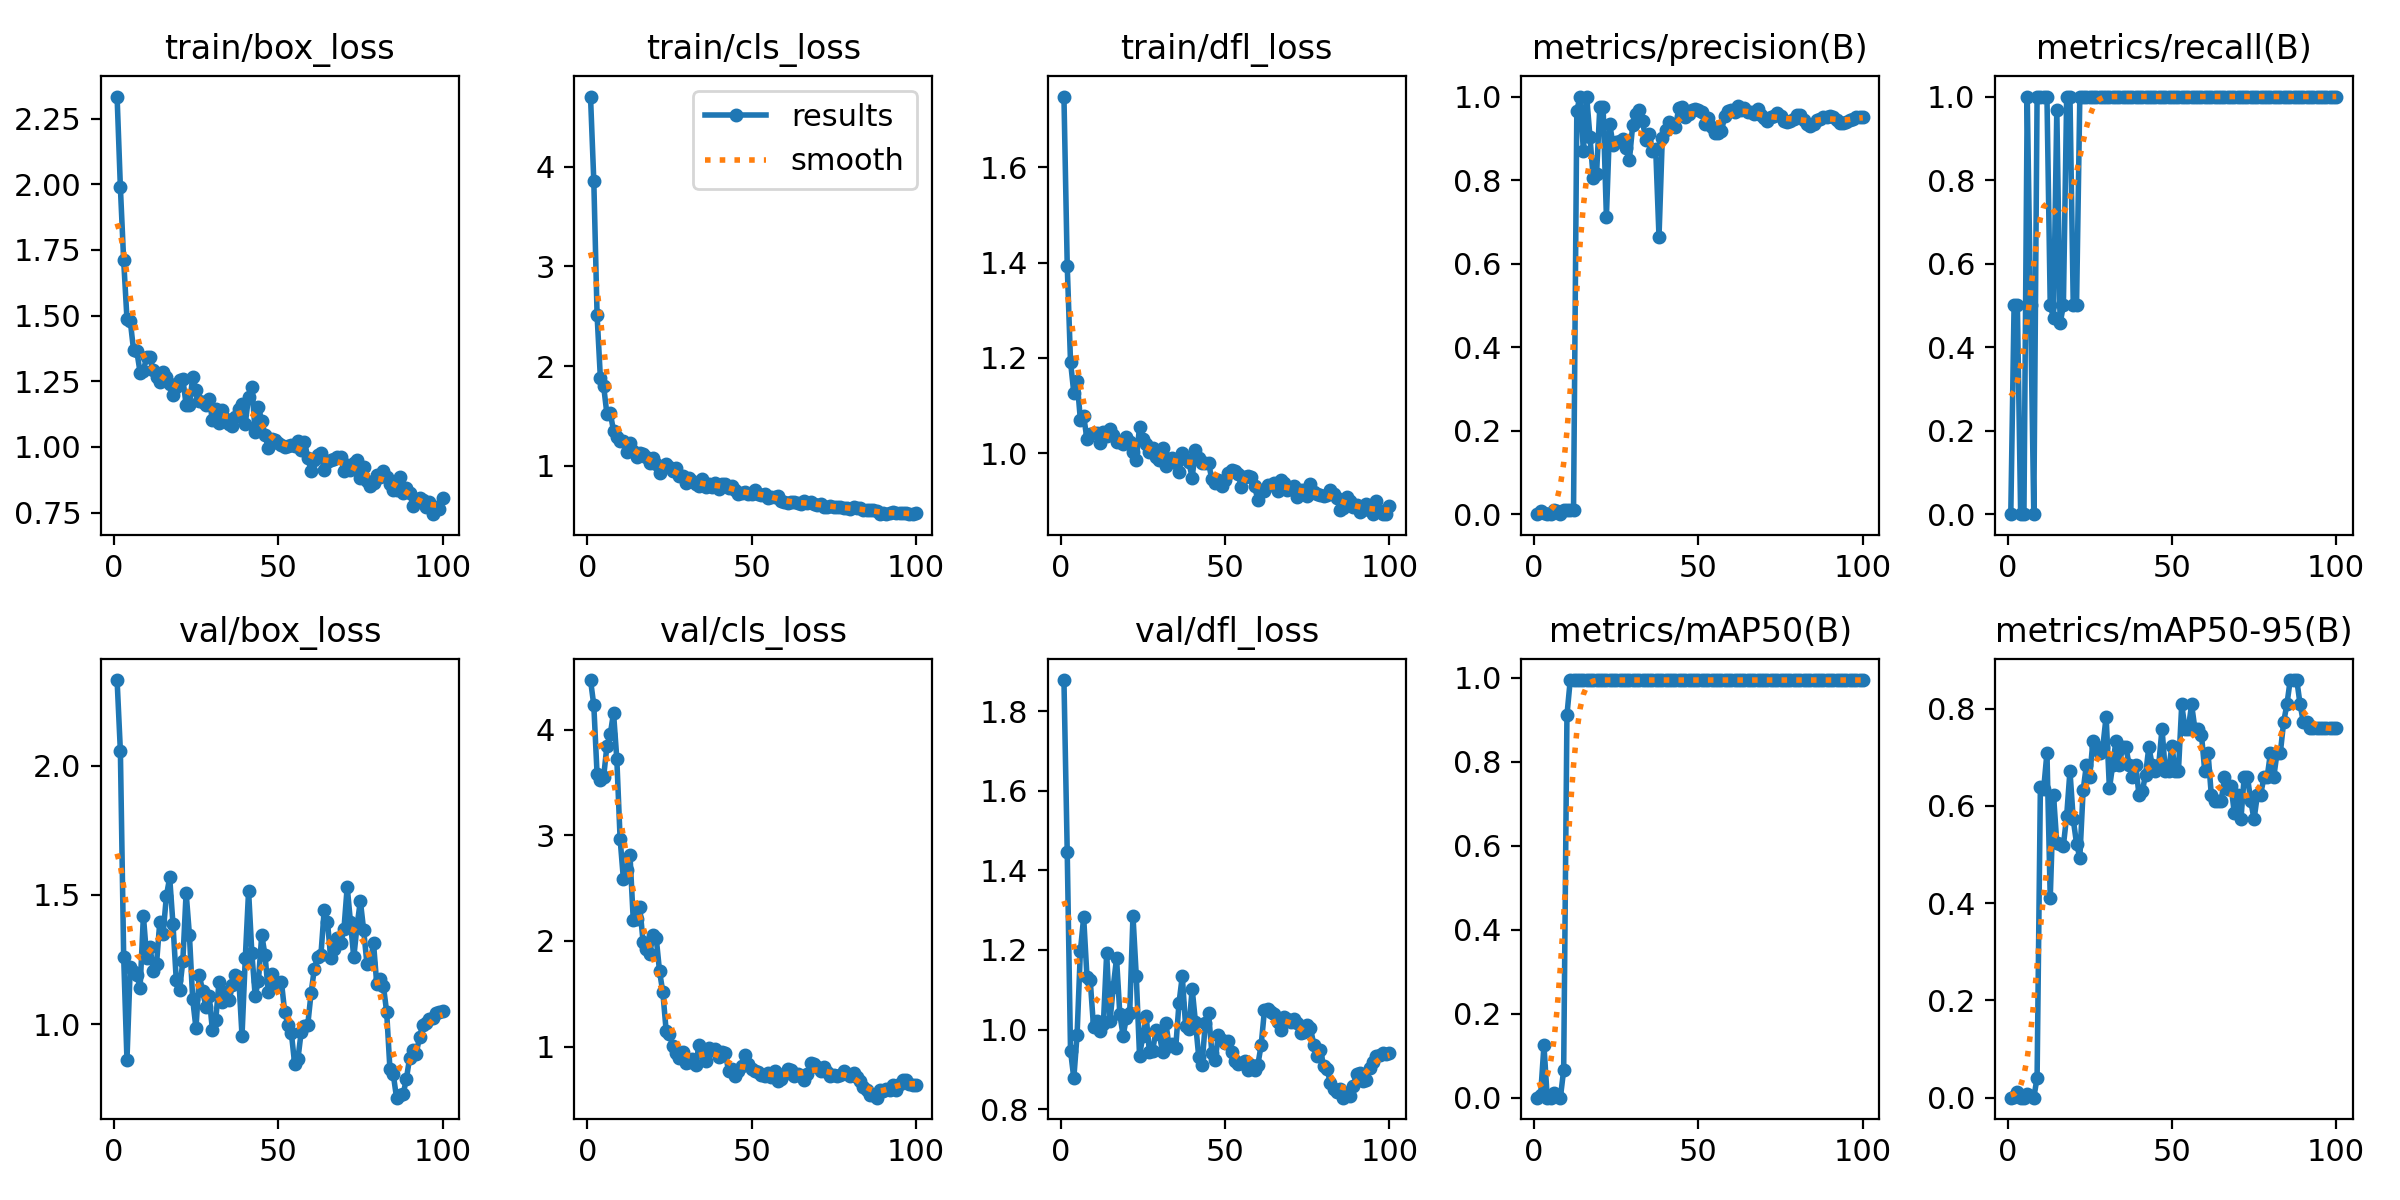

The file beside this chart, header and first rows:
epoch, time, train/box_loss, train/cls_loss, train/dfl_loss, metrics/precision(B), metrics/recall(B), metrics/mAP50(B), metrics/mAP50-95(B), val/box_loss, val/cls_loss, val/dfl_loss, lr/pg0, lr/pg1, lr/pg2
1, 25.48, 2.334, 4.706, 1.748, 0, 0, 0, 0, 2.331, 4.469, 1.878, 8.335e-05, 8.335e-05, 8.335e-05
2, 49.98, 1.988, 3.857, 1.393, 0.00641, 0.5, 0.00682, 0.0023, 2.056, 4.231, 1.446, 0.0001816, 0.0001816, 0.0001816
3, 76.62, 1.71, 2.509, 1.192, 0.00368, 0.5, 0.1244, 0.01244, 1.261, 3.576, 0.9473, 0.0002778, 0.0002778, 0.0002778
4, 102.8, 1.488, 1.88, 1.127, 0, 0, 0, 0, 0.8612, 3.525, 0.8775, 0.000372, 0.000372, 0.000372
5, 128.9, 1.48, 1.796, 1.152, 0, 0, 0, 0, 1.221, 3.555, 0.9873, 0.0004643, 0.0004643, 0.0004643
6, 155.4, 1.369, 1.514, 1.07, 0.01012, 1, 0.01064, 0.00665, 1.2, 3.849, 1.197, 0.0005546, 0.0005546, 0.0005546
7, 181.7, 1.364, 1.528, 1.079, 0.00658, 0.5, 0.00655, 0.00417, 1.191, 3.954, 1.282, 0.0006429, 0.0006429, 0.0006429
8, 209.5, 1.283, 1.351, 1.029, 0, 0, 0, 0, 1.14, 4.159, 1.133, 0.0007292, 0.0007292, 0.0007292
9, 235.7, 1.29, 1.284, 1.04, 0.00982, 1, 0.06587, 0.04107, 1.419, 3.723, 1.123, 0.0008135, 0.0008135, 0.0008135
10, 263.2, 1.343, 1.245, 1.043, 0.00985, 1, 0.9117, 0.6382, 1.257, 2.967, 1.006, 0.0008959, 0.0008959, 0.0008959
11, 290.1, 1.341, 1.247, 1.044, 0.00975, 1, 0.995, 0.6343, 1.298, 2.587, 1.023, 0.0009763, 0.0009763, 0.0009763
12, 316.8, 1.292, 1.141, 1.021, 0.00984, 1, 0.995, 0.709, 1.205, 2.675, 0.9964, 0.001055, 0.001055, 0.001055
13, 343.8, 1.266, 1.231, 1.044, 0.9664, 0.5, 0.995, 0.4104, 1.234, 2.817, 1.014, 0.001131, 0.001131, 0.001131
14, 370.4, 1.246, 1.142, 1.037, 1, 0.4703, 0.995, 0.6219, 1.396, 2.199, 1.192, 0.001206, 0.001206, 0.001206
15, 396.7, 1.284, 1.083, 1.051, 0.8695, 0.969, 0.995, 0.5228, 1.35, 2.204, 1.021, 0.001278, 0.001278, 0.001278
16, 423.5, 1.265, 1.13, 1.038, 1, 0.4566, 0.995, 0.5224, 1.496, 2.318, 1.107, 0.001348, 0.001348, 0.001348
17, 449.9, 1.24, 1.118, 1.024, 0.9034, 0.5, 0.995, 0.5183, 1.567, 1.991, 1.179, 0.001403, 0.001403, 0.001403
18, 475.9, 1.199, 1.084, 1.024, 0.804, 1, 0.995, 0.5796, 1.386, 1.924, 1.039, 0.001386, 0.001386, 0.001386
19, 502.4, 1.229, 1.022, 1.019, 0.814, 1, 0.995, 0.6716, 1.171, 1.877, 0.9848, 0.00137, 0.00137, 0.00137
20, 529.1, 1.255, 1.081, 1.034, 0.9747, 0.5, 0.995, 0.5722, 1.131, 2.058, 1.029, 0.001353, 0.001353, 0.001353
21, 555.8, 1.259, 1.016, 1.023, 0.9745, 0.5, 0.995, 0.5224, 1.244, 2.024, 1.042, 0.001337, 0.001337, 0.001337
22, 584.9, 1.159, 0.9294, 1.002, 0.7121, 1, 0.995, 0.4934, 1.509, 1.713, 1.286, 0.00132, 0.00132, 0.00132
23, 613.6, 1.159, 0.9825, 0.9858, 0.9354, 1, 0.995, 0.6318, 1.345, 1.515, 1.135, 0.001304, 0.001304, 0.001304
24, 640.6, 1.266, 1.012, 1.056, 0.8848, 1, 0.995, 0.6841, 1.096, 1.152, 0.9339, 0.001287, 0.001287, 0.001287
25, 667.4, 1.216, 0.9827, 1.03, 0.8907, 1, 0.995, 0.6593, 0.9838, 1.123, 0.9848, 0.001271, 0.001271, 0.001271
26, 693.6, 1.175, 0.9442, 1.02, 0.894, 1, 0.995, 0.7339, 1.19, 1.01, 1.035, 0.001254, 0.001254, 0.001254
27, 721, 1.171, 0.9736, 1.002, 0.8992, 1, 0.995, 0.7214, 1.129, 0.9374, 0.9433, 0.001238, 0.001238, 0.001238
28, 747.5, 1.158, 0.8994, 1.011, 0.877, 1, 0.995, 0.709, 1.067, 0.8966, 0.9472, 0.001221, 0.001221, 0.001221
29, 774.2, 1.184, 0.8989, 0.9934, 0.8488, 1, 0.995, 0.7214, 1.109, 0.9497, 0.9993, 0.001205, 0.001205, 0.001205
30, 801.1, 1.101, 0.8286, 0.9867, 0.9317, 1, 0.995, 0.7836, 0.9757, 0.8439, 0.9886, 0.001188, 0.001188, 0.001188
31, 829.2, 1.144, 0.8778, 1.012, 0.9588, 1, 0.995, 0.6357, 1.014, 0.8572, 0.9431, 0.001172, 0.001172, 0.001172
32, 857.3, 1.089, 0.848, 0.9733, 0.9677, 1, 0.995, 0.6841, 1.164, 0.8848, 1.016, 0.001155, 0.001155, 0.001155
33, 883.7, 1.142, 0.8162, 0.9876, 0.9411, 1, 0.995, 0.7339, 1.086, 0.8282, 0.9577, 0.001139, 0.001139, 0.001139
34, 932, 1.105, 0.7956, 0.9893, 0.8952, 1, 0.995, 0.6841, 1.126, 1.015, 0.9637, 0.001122, 0.001122, 0.001122
35, 962.5, 1.088, 0.8609, 0.9788, 0.9104, 1, 0.995, 0.7214, 1.093, 0.952, 0.9541, 0.001106, 0.001106, 0.001106
36, 994.1, 1.078, 0.7868, 0.96, 0.8708, 1, 0.995, 0.7214, 1.15, 0.8689, 1.067, 0.001089, 0.001089, 0.001089
37, 1024, 1.113, 0.8115, 1.001, 0.8747, 1, 0.995, 0.6841, 1.19, 0.9826, 1.134, 0.001073, 0.001073, 0.001073
38, 1057, 1.145, 0.7826, 0.9873, 0.6639, 1, 0.995, 0.6593, 1.182, 0.9698, 1.009, 0.001056, 0.001056, 0.001056
39, 1087, 1.163, 0.821, 0.9816, 0.9009, 1, 0.995, 0.6842, 0.9551, 0.9823, 1.002, 0.00104, 0.00104, 0.00104
40, 1116, 1.088, 0.7644, 0.9491, 0.9207, 1, 0.995, 0.6219, 1.256, 0.9029, 1.103, 0.001023, 0.001023, 0.001023
41, 1144, 1.192, 0.8175, 1.007, 0.9385, 1, 0.995, 0.6302, 1.515, 0.9537, 1.019, 0.001007, 0.001007, 0.001007
42, 1173, 1.227, 0.8197, 0.9899, 0.9293, 1, 0.995, 0.6641, 1.273, 0.9429, 0.932, 0.0009904, 0.0009904, 0.0009904
43, 1203, 1.057, 0.7769, 0.9788, 0.9262, 1, 0.995, 0.7214, 1.11, 0.7656, 0.9106, 0.0009739, 0.0009739, 0.0009739
44, 1232, 1.152, 0.7905, 0.9805, 0.9715, 1, 0.995, 0.6841, 1.168, 0.7895, 1.016, 0.0009574, 0.0009574, 0.0009574
45, 1260, 1.098, 0.753, 0.9792, 0.9744, 1, 0.995, 0.6717, 1.345, 0.722, 1.04, 0.0009409, 0.0009409, 0.0009409
46, 1289, 1.045, 0.7097, 0.9457, 0.9511, 1, 0.995, 0.6841, 1.267, 0.7727, 0.9416, 0.0009244, 0.0009244, 0.0009244
47, 1318, 0.994, 0.7235, 0.9376, 0.9575, 1, 0.995, 0.7587, 1.123, 0.8149, 0.9232, 0.0009078, 0.0009078, 0.0009078
48, 1346, 1.03, 0.733, 0.9447, 0.9676, 1, 0.995, 0.6716, 1.193, 0.9207, 0.9875, 0.0008913, 0.0008913, 0.0008913
49, 1375, 1.025, 0.7167, 0.9306, 0.9713, 1, 0.995, 0.6716, 1.163, 0.8376, 0.9736, 0.0008748, 0.0008748, 0.0008748
50, 1402, 1.015, 0.7102, 0.9444, 0.9667, 1, 0.995, 0.7235, 1.155, 0.7847, 0.9667, 0.0008583, 0.0008583, 0.0008583
51, 1430, 1.007, 0.7526, 0.9598, 0.9638, 1, 0.995, 0.6716, 1.162, 0.7714, 0.972, 0.0008418, 0.0008418, 0.0008418
52, 1458, 1.001, 0.7181, 0.9653, 0.9342, 1, 0.995, 0.6716, 1.045, 0.7639, 0.9424, 0.0008253, 0.0008253, 0.0008253
53, 1485, 1.005, 0.708, 0.9634, 0.9483, 1, 0.995, 0.8085, 0.9977, 0.7308, 0.9202, 0.0008088, 0.0008088, 0.0008088
54, 1513, 1.006, 0.7159, 0.9563, 0.9274, 1, 0.995, 0.7587, 0.9672, 0.7236, 0.9138, 0.0007923, 0.0007923, 0.0007923
55, 1541, 1.003, 0.6744, 0.9287, 0.9119, 1, 0.995, 0.7587, 0.8472, 0.7522, 0.9169, 0.0007758, 0.0007758, 0.0007758
56, 1568, 1.021, 0.6823, 0.9495, 0.9116, 1, 0.995, 0.8084, 0.8644, 0.7151, 0.9216, 0.0007593, 0.0007593, 0.0007593
57, 1596, 0.989, 0.6795, 0.9526, 0.9167, 1, 0.995, 0.7587, 0.9701, 0.7722, 0.8983, 0.0007428, 0.0007428, 0.0007428
58, 1624, 1.019, 0.6926, 0.95, 0.9537, 1, 0.995, 0.7587, 0.9909, 0.6749, 0.9112, 0.0007263, 0.0007263, 0.0007263
59, 1652, 0.9584, 0.6471, 0.9307, 0.9665, 1, 0.995, 0.7462, 0.9971, 0.693, 0.8973, 0.0007098, 0.0007098, 0.0007098
60, 1680, 0.9089, 0.6353, 0.9024, 0.9666, 1, 0.995, 0.6716, 1.119, 0.7458, 0.912, 0.0006933, 0.0006933, 0.0006933
... 40 more rows
